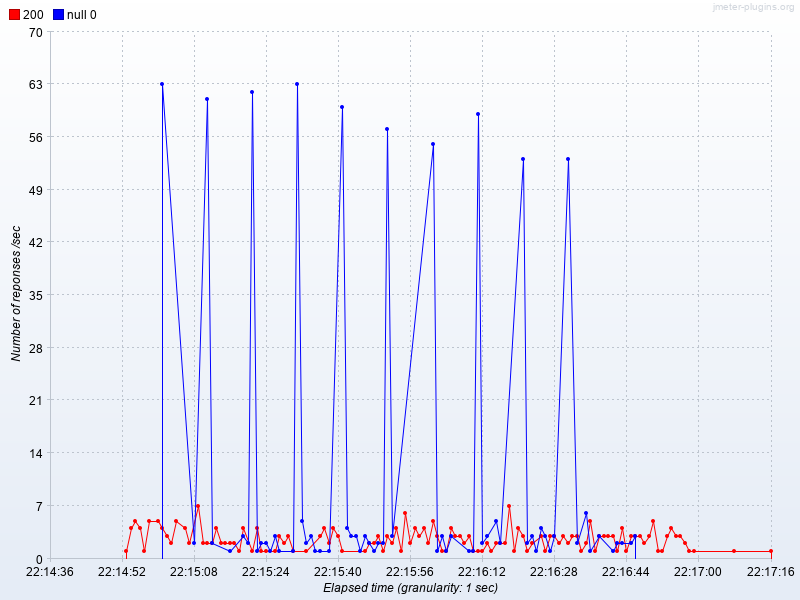

Values plotted in this chart, from the file beside it:
Elapsed time, 200, null 0
22:14:53.0, 1.0, 
22:14:54.0, 4.0, 
22:14:55.0, 5.0, 
22:14:56.0, 4.0, 
22:14:57.0, 1.0, 
22:14:58.0, 5.0, 
22:15:00.0, 5.0, 
22:15:01.0, 4.0, 63.0
22:15:02.0, 3.0, 
22:15:03.0, 2.0, 
22:15:04.0, 5.0, 
22:15:06.0, 4.0, 
22:15:07.0, 2.0, 
22:15:08.0, , 2.0
22:15:09.0, 7.0, 
22:15:10.0, 2.0, 
22:15:11.0, 2.0, 61.0
22:15:12.0, 2.0, 2.0
22:15:13.0, 4.0, 
22:15:14.0, 2.0, 
22:15:15.0, 2.0, 
22:15:16.0, 2.0, 1.0
22:15:17.0, 2.0, 
22:15:18.0, 1.0, 
22:15:19.0, 4.0, 3.0
22:15:20.0, , 2.0
22:15:21.0, 1.0, 62.0
22:15:22.0, 4.0, 1.0
22:15:23.0, 1.0, 2.0
22:15:24.0, 1.0, 2.0
22:15:25.0, , 1.0
22:15:26.0, 1.0, 3.0
22:15:27.0, 3.0, 1.0
22:15:28.0, 2.0, 
22:15:29.0, 3.0, 
22:15:30.0, 1.0, 1.0
22:15:31.0, , 63.0
22:15:32.0, , 5.0
22:15:33.0, 1.0, 2.0
22:15:34.0, , 3.0
22:15:35.0, , 1.0
22:15:36.0, 3.0, 1.0
22:15:37.0, 4.0, 
22:15:38.0, 2.0, 1.0
22:15:39.0, 4.0, 
22:15:40.0, 3.0, 
22:15:41.0, 1.0, 60.0
22:15:42.0, , 4.0
22:15:43.0, , 3.0
22:15:44.0, , 3.0
22:15:45.0, , 1.0
22:15:46.0, 1.0, 3.0
22:15:47.0, 2.0, 2.0
22:15:48.0, 2.0, 1.0
22:15:49.0, 3.0, 2.0
22:15:50.0, 1.0, 2.0
22:15:51.0, 3.0, 57.0
22:15:52.0, 2.0, 3.0
22:15:53.0, 4.0, 
22:15:54.0, 1.0, 
... 67 more rows
